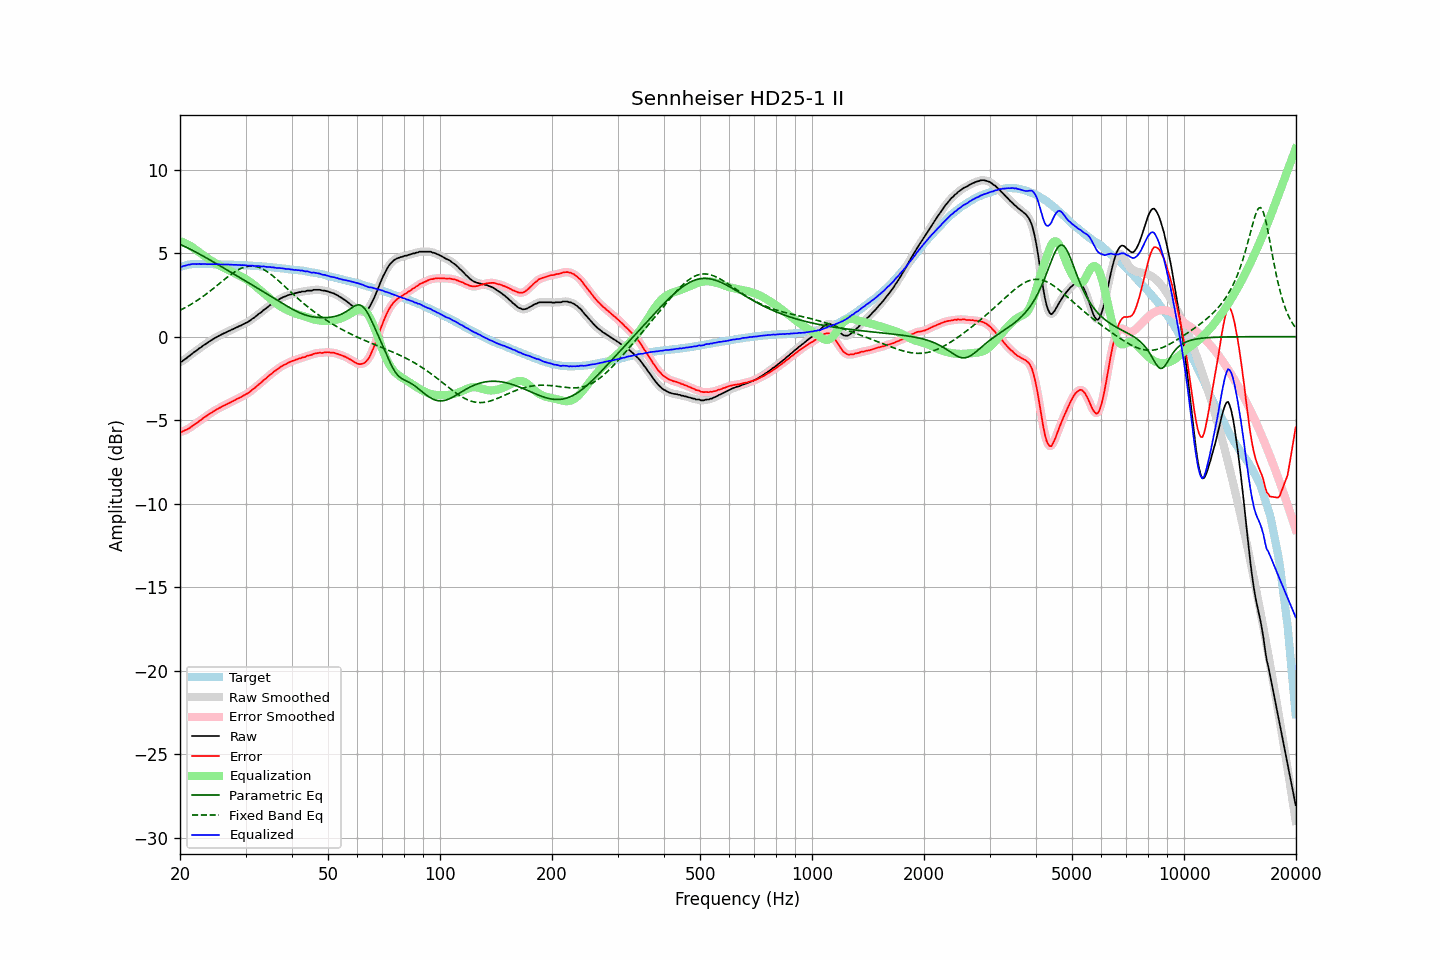

Source data for this figure (header and first rows):
frequency, raw, error, smoothed, error_smoothed, equalization, parametric_eq, fixed_band_eq, equalized_raw, equalized_smoothed, target
20.00, -1.51, -5.69, -1.53, -5.70, 5.72, 5.53, 1.58, 4.21, 4.19, 4.17
20.20, -1.50, -5.71, -1.48, -5.68, 5.68, 5.49, 1.63, 4.18, 4.21, 4.20
20.40, -1.42, -5.66, -1.42, -5.65, 5.65, 5.44, 1.68, 4.23, 4.22, 4.23
20.61, -1.35, -5.61, -1.36, -5.62, 5.60, 5.40, 1.73, 4.25, 4.25, 4.25
20.81, -1.29, -5.57, -1.28, -5.57, 5.56, 5.35, 1.78, 4.27, 4.28, 4.29
21.02, -1.20, -5.52, -1.21, -5.52, 5.51, 5.30, 1.83, 4.31, 4.30, 4.31
21.23, -1.14, -5.47, -1.14, -5.46, 5.46, 5.26, 1.89, 4.31, 4.32, 4.32
21.44, -1.06, -5.39, -1.06, -5.39, 5.40, 5.21, 1.95, 4.34, 4.34, 4.33
21.66, -0.98, -5.33, -0.99, -5.33, 5.33, 5.16, 2.00, 4.35, 4.35, 4.34
21.87, -0.91, -5.25, -0.91, -5.26, 5.26, 5.11, 2.06, 4.35, 4.35, 4.34
22.09, -0.85, -5.20, -0.84, -5.19, 5.19, 5.06, 2.13, 4.34, 4.35, 4.35
22.31, -0.77, -5.12, -0.77, -5.13, 5.12, 5.00, 2.19, 4.35, 4.35, 4.35
22.54, -0.69, -5.05, -0.70, -5.06, 5.05, 4.95, 2.25, 4.36, 4.35, 4.35
22.76, -0.64, -4.99, -0.63, -4.98, 4.98, 4.90, 2.32, 4.34, 4.35, 4.35
22.99, -0.56, -4.91, -0.56, -4.91, 4.91, 4.85, 2.39, 4.35, 4.35, 4.34
23.22, -0.49, -4.84, -0.50, -4.84, 4.85, 4.79, 2.46, 4.35, 4.35, 4.34
23.45, -0.43, -4.78, -0.43, -4.77, 4.78, 4.74, 2.53, 4.35, 4.35, 4.34
23.69, -0.37, -4.72, -0.37, -4.71, 4.71, 4.68, 2.60, 4.34, 4.34, 4.34
23.92, -0.30, -4.64, -0.30, -4.65, 4.64, 4.63, 2.68, 4.34, 4.34, 4.34
24.16, -0.24, -4.59, -0.24, -4.59, 4.58, 4.57, 2.75, 4.34, 4.34, 4.34
24.40, -0.18, -4.52, -0.18, -4.52, 4.52, 4.52, 2.83, 4.34, 4.34, 4.34
24.65, -0.12, -4.46, -0.12, -4.46, 4.46, 4.46, 2.91, 4.34, 4.34, 4.33
24.89, -0.06, -4.39, -0.06, -4.40, 4.40, 4.41, 2.98, 4.34, 4.34, 4.33
25.14, -0.01, -4.34, -0.01, -4.34, 4.35, 4.35, 3.06, 4.34, 4.34, 4.33
25.39, 0.04, -4.29, 0.04, -4.29, 4.29, 4.29, 3.14, 4.33, 4.33, 4.33
25.65, 0.09, -4.25, 0.09, -4.24, 4.24, 4.24, 3.22, 4.33, 4.33, 4.33
25.91, 0.14, -4.19, 0.14, -4.19, 4.19, 4.18, 3.30, 4.33, 4.33, 4.32
26.16, 0.19, -4.13, 0.19, -4.14, 4.14, 4.12, 3.38, 4.33, 4.33, 4.32
26.43, 0.23, -4.10, 0.23, -4.09, 4.09, 4.07, 3.45, 4.32, 4.33, 4.32
26.69, 0.28, -4.05, 0.28, -4.05, 4.04, 4.01, 3.53, 4.32, 4.32, 4.32
26.96, 0.33, -4.00, 0.32, -4.00, 4.00, 3.95, 3.61, 4.32, 4.32, 4.32
27.23, 0.36, -3.96, 0.37, -3.95, 3.95, 3.90, 3.68, 4.31, 4.32, 4.31
27.50, 0.42, -3.90, 0.41, -3.90, 3.90, 3.84, 3.75, 4.32, 4.31, 4.31
27.77, 0.45, -3.85, 0.45, -3.85, 3.85, 3.78, 3.82, 4.30, 4.31, 4.30
28.05, 0.50, -3.81, 0.50, -3.80, 3.80, 3.72, 3.88, 4.30, 4.31, 4.30
28.33, 0.55, -3.75, 0.55, -3.75, 3.76, 3.67, 3.94, 4.30, 4.30, 4.29
28.62, 0.59, -3.71, 0.59, -3.70, 3.71, 3.61, 4.00, 4.29, 4.30, 4.29
28.90, 0.64, -3.66, 0.63, -3.66, 3.66, 3.55, 4.05, 4.30, 4.29, 4.29
29.19, 0.67, -3.62, 0.68, -3.61, 3.61, 3.49, 4.09, 4.28, 4.29, 4.28
29.48, 0.73, -3.56, 0.73, -3.56, 3.56, 3.44, 4.13, 4.29, 4.28, 4.28
29.78, 0.78, -3.50, 0.78, -3.50, 3.50, 3.38, 4.16, 4.28, 4.28, 4.27
30.08, 0.83, -3.45, 0.82, -3.45, 3.45, 3.32, 4.19, 4.28, 4.27, 4.27
30.38, 0.87, -3.40, 0.87, -3.39, 3.39, 3.26, 4.21, 4.26, 4.26, 4.26
30.68, 0.93, -3.34, 0.93, -3.33, 3.32, 3.21, 4.23, 4.25, 4.26, 4.26
30.99, 1.00, -3.26, 1.00, -3.26, 3.25, 3.15, 4.23, 4.25, 4.25, 4.25
31.30, 1.08, -3.17, 1.07, -3.18, 3.18, 3.09, 4.23, 4.26, 4.25, 4.24
31.61, 1.13, -3.12, 1.14, -3.10, 3.11, 3.03, 4.22, 4.23, 4.24, 4.24
31.93, 1.21, -3.03, 1.21, -3.03, 3.03, 2.98, 4.21, 4.24, 4.24, 4.23
32.24, 1.28, -2.94, 1.28, -2.95, 2.95, 2.92, 4.18, 4.23, 4.23, 4.22
32.57, 1.37, -2.86, 1.36, -2.86, 2.86, 2.86, 4.15, 4.23, 4.22, 4.22
32.89, 1.43, -2.78, 1.43, -2.78, 2.78, 2.80, 4.12, 4.21, 4.22, 4.21
33.22, 1.50, -2.71, 1.51, -2.70, 2.70, 2.74, 4.07, 4.20, 4.21, 4.20
33.55, 1.60, -2.60, 1.58, -2.62, 2.61, 2.69, 4.02, 4.21, 4.20, 4.20
33.89, 1.66, -2.54, 1.66, -2.53, 2.53, 2.63, 3.97, 4.19, 4.19, 4.19
34.23, 1.73, -2.46, 1.74, -2.45, 2.45, 2.57, 3.91, 4.18, 4.19, 4.18
34.57, 1.81, -2.37, 1.81, -2.37, 2.37, 2.51, 3.84, 4.18, 4.17, 4.17
34.92, 1.89, -2.28, 1.88, -2.29, 2.29, 2.45, 3.77, 4.18, 4.17, 4.16
35.27, 1.94, -2.22, 1.95, -2.20, 2.21, 2.39, 3.70, 4.15, 4.16, 4.15
35.62, 2.02, -2.13, 2.01, -2.13, 2.13, 2.33, 3.62, 4.15, 4.14, 4.14
35.97, 2.08, -2.05, 2.07, -2.06, 2.06, 2.27, 3.54, 4.14, 4.13, 4.13
... 635 more rows
